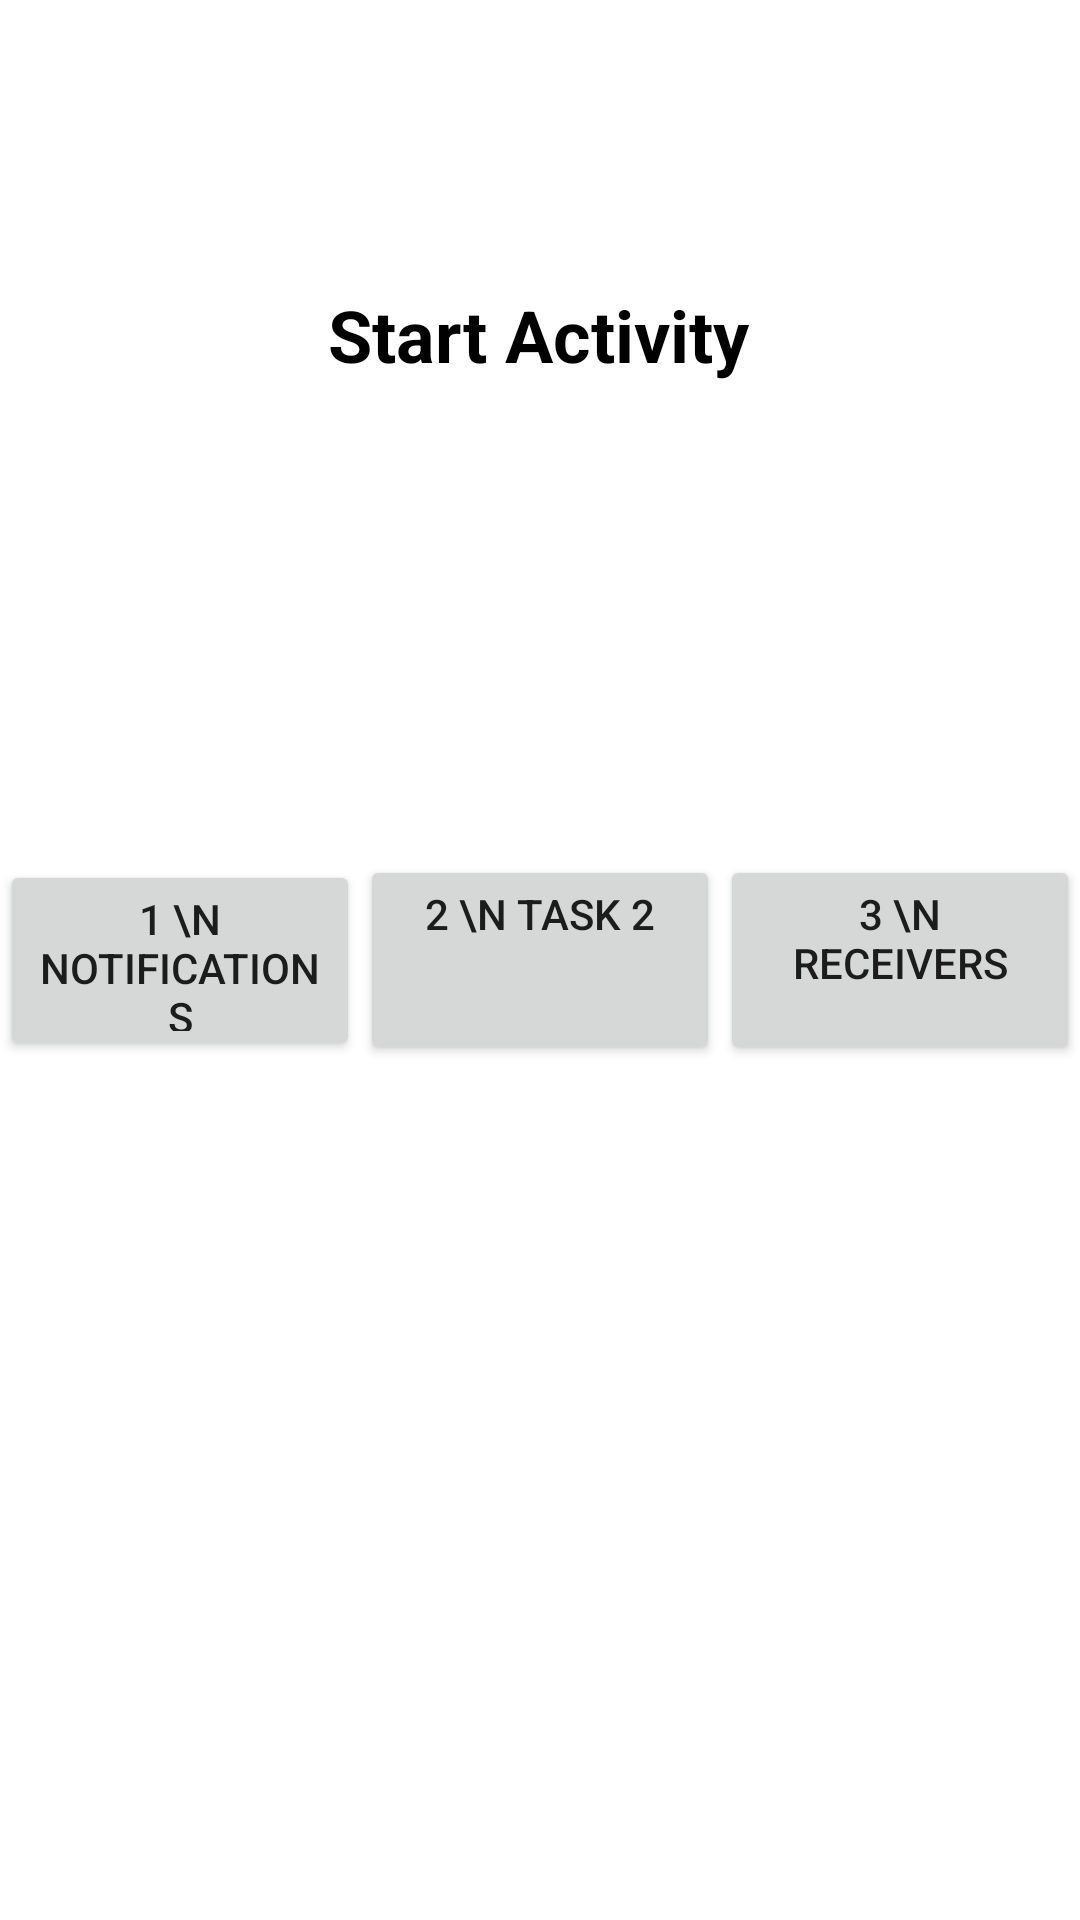

Produce the Android XML layout that renders to this screen, including the resource entries it uses.
<!-- AndroidManifest.xml: application theme Theme.PmAcademyAndroidMetelovL11 -->
<!-- res/layout/activity_start.xml -->
<?xml version="1.0" encoding="utf-8"?>
<androidx.constraintlayout.widget.ConstraintLayout xmlns:android="http://schemas.android.com/apk/res/android"
    xmlns:app="http://schemas.android.com/apk/res-auto"
    xmlns:tools="http://schemas.android.com/tools"
    android:layout_width="match_parent"
    android:layout_height="match_parent"
    tools:context=".StartActivity">

    <TextView
        android:layout_width="wrap_content"
        android:layout_height="wrap_content"
        android:text="@string/start_activity"
        android:textColor="@color/black"
        android:textSize="24dp"
        android:textStyle="bold"
        app:layout_constraintBottom_toBottomOf="parent"
        app:layout_constraintHorizontal_bias="0.498"
        app:layout_constraintLeft_toLeftOf="parent"
        app:layout_constraintRight_toRightOf="parent"
        app:layout_constraintTop_toTopOf="parent"
        app:layout_constraintVertical_bias="0.157" />

    <androidx.appcompat.widget.AppCompatButton
        android:id="@+id/btnNotifications"
        android:layout_width="0dp"
        android:layout_height="67dp"
        android:gravity="center_horizontal"
        android:text="1 \n Notifications"
        android:textAlignment="center"
        app:layout_constraintBottom_toBottomOf="parent"
        app:layout_constraintEnd_toStartOf="@+id/btnTask2"
        app:layout_constraintHorizontal_chainStyle="spread"
        app:layout_constraintStart_toStartOf="parent"
        app:layout_constraintTop_toTopOf="parent" />

    <androidx.appcompat.widget.AppCompatButton
        android:id="@+id/btnTask2"
        android:layout_width="0dp"
        android:layout_height="70dp"
        android:gravity="center_horizontal"
        android:text="2 \n Task 2"
        android:textAlignment="center"
        app:layout_constraintBottom_toBottomOf="parent"
        app:layout_constraintEnd_toStartOf="@+id/btnReceivers"
        app:layout_constraintStart_toEndOf="@+id/btnNotifications"
        app:layout_constraintTop_toTopOf="parent" />

    <androidx.appcompat.widget.AppCompatButton
        android:id="@+id/btnReceivers"
        android:layout_width="0dp"
        android:layout_height="70dp"
        android:gravity="center_horizontal"
        android:text="3 \n Receivers"
        android:textAlignment="center"
        app:layout_constraintBottom_toBottomOf="parent"
        app:layout_constraintEnd_toEndOf="parent"
        app:layout_constraintStart_toEndOf="@+id/btnTask2"
        app:layout_constraintTop_toTopOf="parent" />

</androidx.constraintlayout.widget.ConstraintLayout>
<!-- resources referenced by this layout -->
<resources>
  <string name="start_activity">Start Activity</string>
  <style name="Theme.PmAcademyAndroidMetelovL11" parent="Theme.MaterialComponents.DayNight.DarkActionBar">
          
          <item name="colorPrimary">@color/purple_500</item>
          <item name="colorPrimaryVariant">@color/purple_700</item>
          <item name="colorOnPrimary">@color/white</item>
          
          <item name="colorSecondary">@color/teal_200</item>
          <item name="colorSecondaryVariant">@color/teal_700</item>
          <item name="colorOnSecondary">@color/black</item>
          
          <item name="android:statusBarColor" tools:targetApi="l">?attr/colorPrimaryVariant</item>
          
      </style>
  <!-- not gathered from this repository: default colours our renderer supplied (Android Studio template values) -->
  <color name="purple_500">#FF6200EE</color>
  <color name="purple_700">#FF3700B3</color>
  <color name="teal_200">#FF03DAC5</color>
  <color name="teal_700">#FF018786</color>
  <color name="black">#FF000000</color>
  <color name="white">#FFFFFFFF</color>
</resources>
